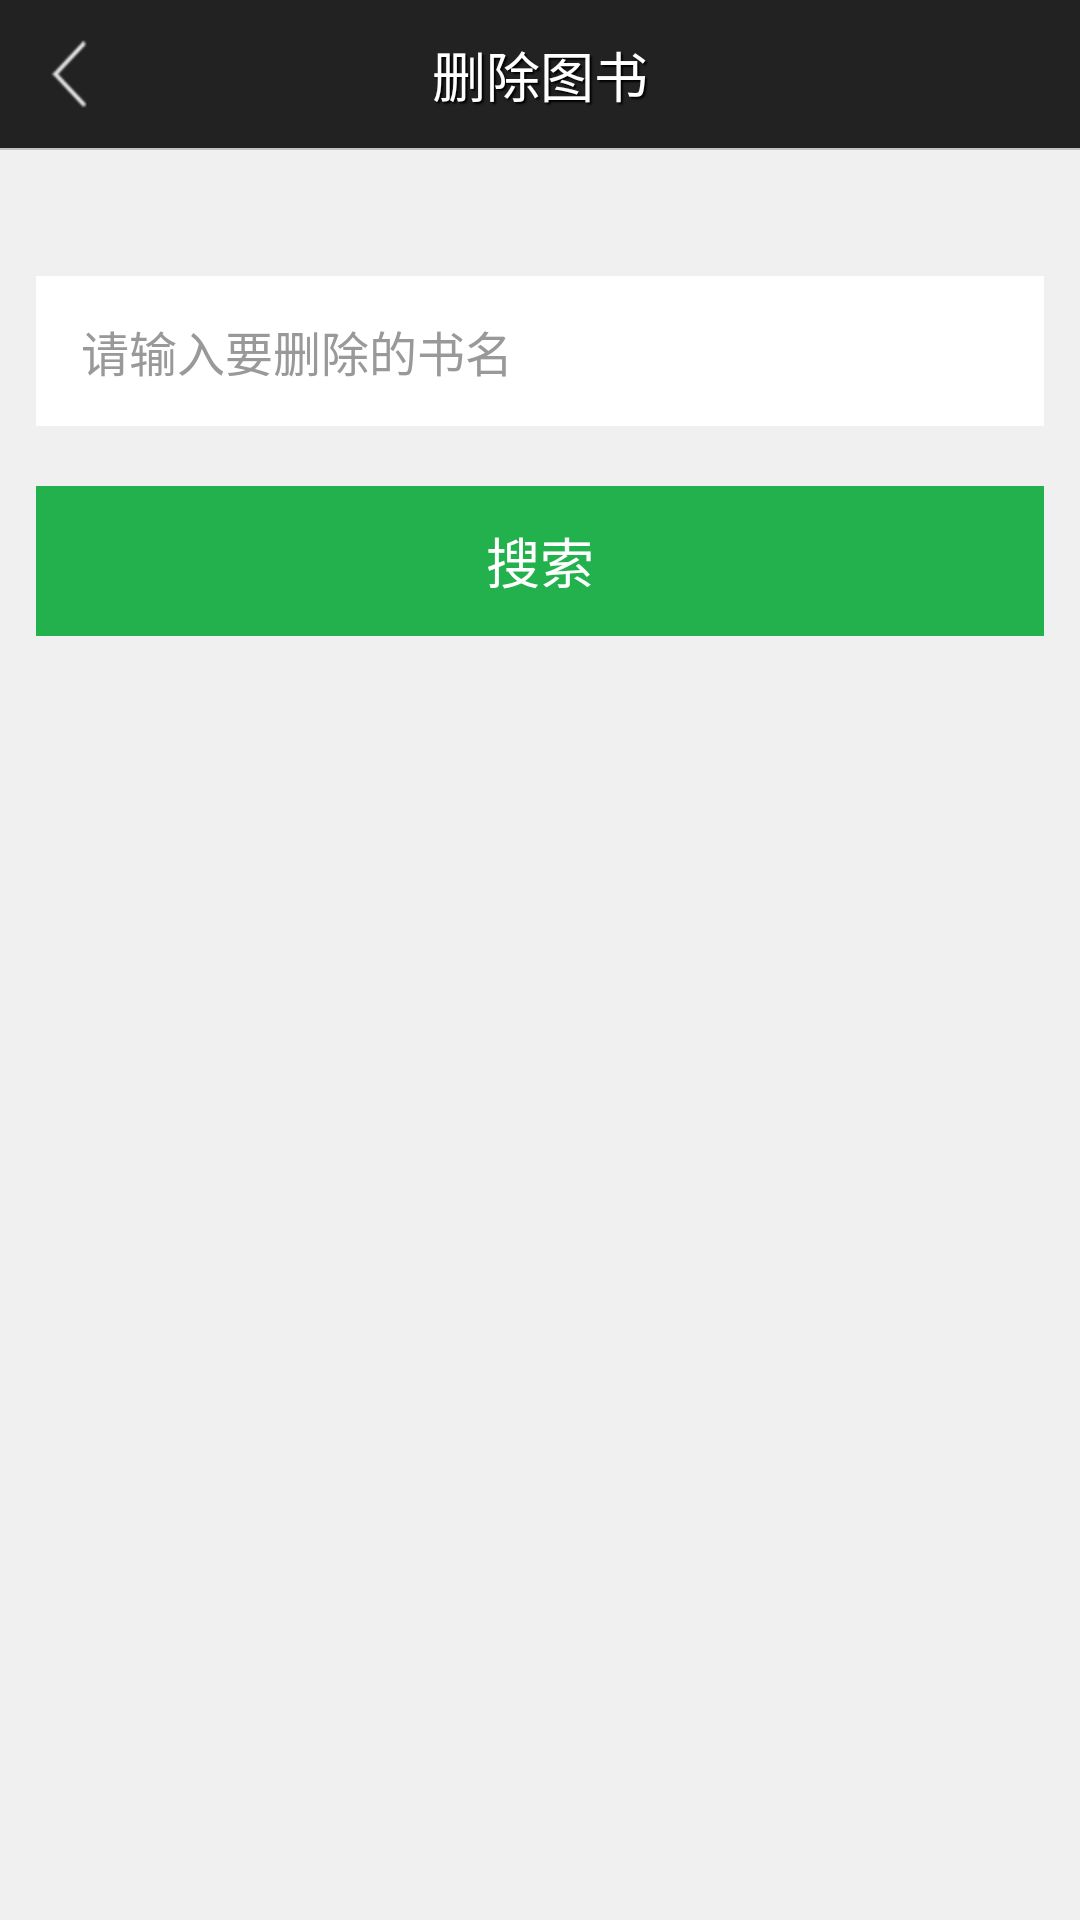

Here is an Android app screen rendered from its layout file. Give the layout XML and the strings, colors and styles it references.
<!-- AndroidManifest.xml: application theme AppTheme -->
<!-- res/layout/deletebooks.xml -->
<?xml version="1.0" encoding="utf-8"?>

<RelativeLayout xmlns:android="http://schemas.android.com/apk/res/android"
    android:layout_width="fill_parent"
    android:layout_height="fill_parent"
    android:background="#fff0f0f0" >

    <RelativeLayout
        android:id="@+id/relativelayout_delete"
        style="@style/ActionBar_Whole_Style_1"
        android:layout_alignParentLeft="true"
        android:layout_alignParentTop="true" >

        <TextView
            android:id="@+id/top_delete"
            style="@style/ActionBar_Title_Style_1"
            android:text="@string/top_delete" />

        <View
            android:layout_width="match_parent"
            android:layout_height="0.5dp"
            android:layout_alignParentBottom="true"
            android:background="@color/ui_split" />

        <TextView
            android:id="@+id/setting_about_back"
            style="@style/ActionBar_Left_Style_1" />
    </RelativeLayout>

    <LinearLayout
        android:layout_width="fill_parent"
        android:layout_height="wrap_content"
        android:layout_below="@+id/relativelayout_delete"
        android:orientation="vertical"
        android:paddingBottom="10.0dip" >

        <LinearLayout
            android:layout_width="fill_parent"
            android:layout_height="fill_parent"
            android:layout_weight="0.0"
            android:focusable="true"
            android:focusableInTouchMode="true"
            android:orientation="vertical" >

            <FrameLayout
                android:layout_width="wrap_content"
                android:layout_height="wrap_content"
                android:layout_gravity="center_horizontal"
                android:layout_marginTop="22.0dip" >
            </FrameLayout>

            <EditText
                android:id="@+id/deletebooks_edit"
                android:layout_width="fill_parent"
                android:layout_height="50.0dip"
                android:layout_marginBottom="20.0dip"
                android:layout_marginLeft="12.0dip"
                android:layout_marginRight="12.0dip"
                android:layout_marginTop="20.0dip"
                android:background="@drawable/global_input_top"
                android:drawablePadding="15.0dip"
                android:ems="10"
                android:hint="@string/hint_deletebooks"
                android:paddingBottom="2.0dip"
                android:paddingLeft="15.0dip"
                android:paddingRight="15.0dip"
                android:paddingTop="2.0dip"
                android:singleLine="true"
                android:textColorHint="#ff999999"
                android:textSize="16.0sp" />

            <Button
                android:id="@+id/btn_search"
                android:layout_width="fill_parent"
                android:layout_height="50.0dip"
                android:layout_marginLeft="12.0dip"
                android:layout_marginRight="12.0dip"
                android:background="@drawable/btn_custom"
                android:singleLine="true"
                android:text="@string/btn_search"
                android:textColor="#ffffffff"
                android:textSize="18.0sp" />
        </LinearLayout>
    </LinearLayout>

</RelativeLayout>
<!-- resources referenced by this layout -->
<resources>
  <color name="ui_split">#c2c2c2</color>
  <!-- drawable btn_custom (drawable-hdpi) -->
  <?xml version="1.0" encoding="utf-8"?>
  
  <selector xmlns:android="http://schemas.android.com/apk/res/android">
      <item android:drawable="@drawable/btn_press"
            android:state_pressed="true" />
      <item android:drawable="@drawable/btn" />
  </selector>
  <!-- drawable global_input_top: png bitmap (drawable-hdpi, 275 bytes) -->
  <string name="btn_search">搜索</string>
  <string name="hint_deletebooks">请输入要删除的书名</string>
  <string name="top_delete">删除图书</string>
  <style name="ActionBar_Left_Style_1">
          <item name="android:layout_width">wrap_content</item>
          <item name="android:layout_height">@dimen/actionbar_height_left</item>
          <item name="android:layout_alignParentLeft">true</item>
          <item name="android:layout_centerVertical">true</item>
          <item name="android:gravity">center_vertical</item>
          <item name="android:padding">10dp</item>
          <item name="android:drawableLeft">@drawable/arrow_left</item>
          <item name="android:textSize">@dimen/actionbar_textsize_left</item>
          <item name="android:textColor">@color/white</item>
      </style>
  <style name="ActionBar_Title_Style_1">
          <item name="android:layout_width">wrap_content</item>
          <item name="android:layout_height">wrap_content</item>
          <item name="android:layout_centerHorizontal">true</item>
          <item name="android:layout_centerVertical">true</item>
          <item name="android:gravity">center_horizontal</item>
          <item name="android:textSize">@dimen/actionbar_textsize_title</item>
          <item name="android:textColor">@color/white</item>
          <item name="android:shadowColor">#ff000000</item>
          <item name="android:shadowDx">2</item>
          <item name="android:shadowDy">2</item>
          <item name="android:shadowRadius">1</item>
      </style>
  <style name="ActionBar_Whole_Style_1">
          <item name="android:layout_width">fill_parent</item>
          <item name="android:layout_height">@dimen/actionbar_height</item>
          <item name="android:layout_alignParentLeft">true</item>
          <item name="android:layout_alignParentTop">true</item>
          <item name="android:background">@color/ui_head</item>
      </style>
  <style name="AppTheme" parent="AppBaseTheme">
          
      </style>
  <!-- drawable btn_press: png bitmap (drawable-hdpi, 2880 bytes) -->
  <!-- drawable btn: png bitmap (drawable-hdpi, 2883 bytes) -->
  <dimen name="actionbar_height_left">50dp</dimen>
  <!-- drawable arrow_left: png bitmap (drawable-hdpi, 3237 bytes) -->
  <dimen name="actionbar_textsize_left">16sp</dimen>
  <color name="white">#ffffffff</color>
  <dimen name="actionbar_textsize_title">18sp</dimen>
  <dimen name="actionbar_height">50dp</dimen>
  <color name="ui_head">#222222</color>
  <style name="AppBaseTheme" parent="android:Theme.Light">
          
      </style>
</resources>
